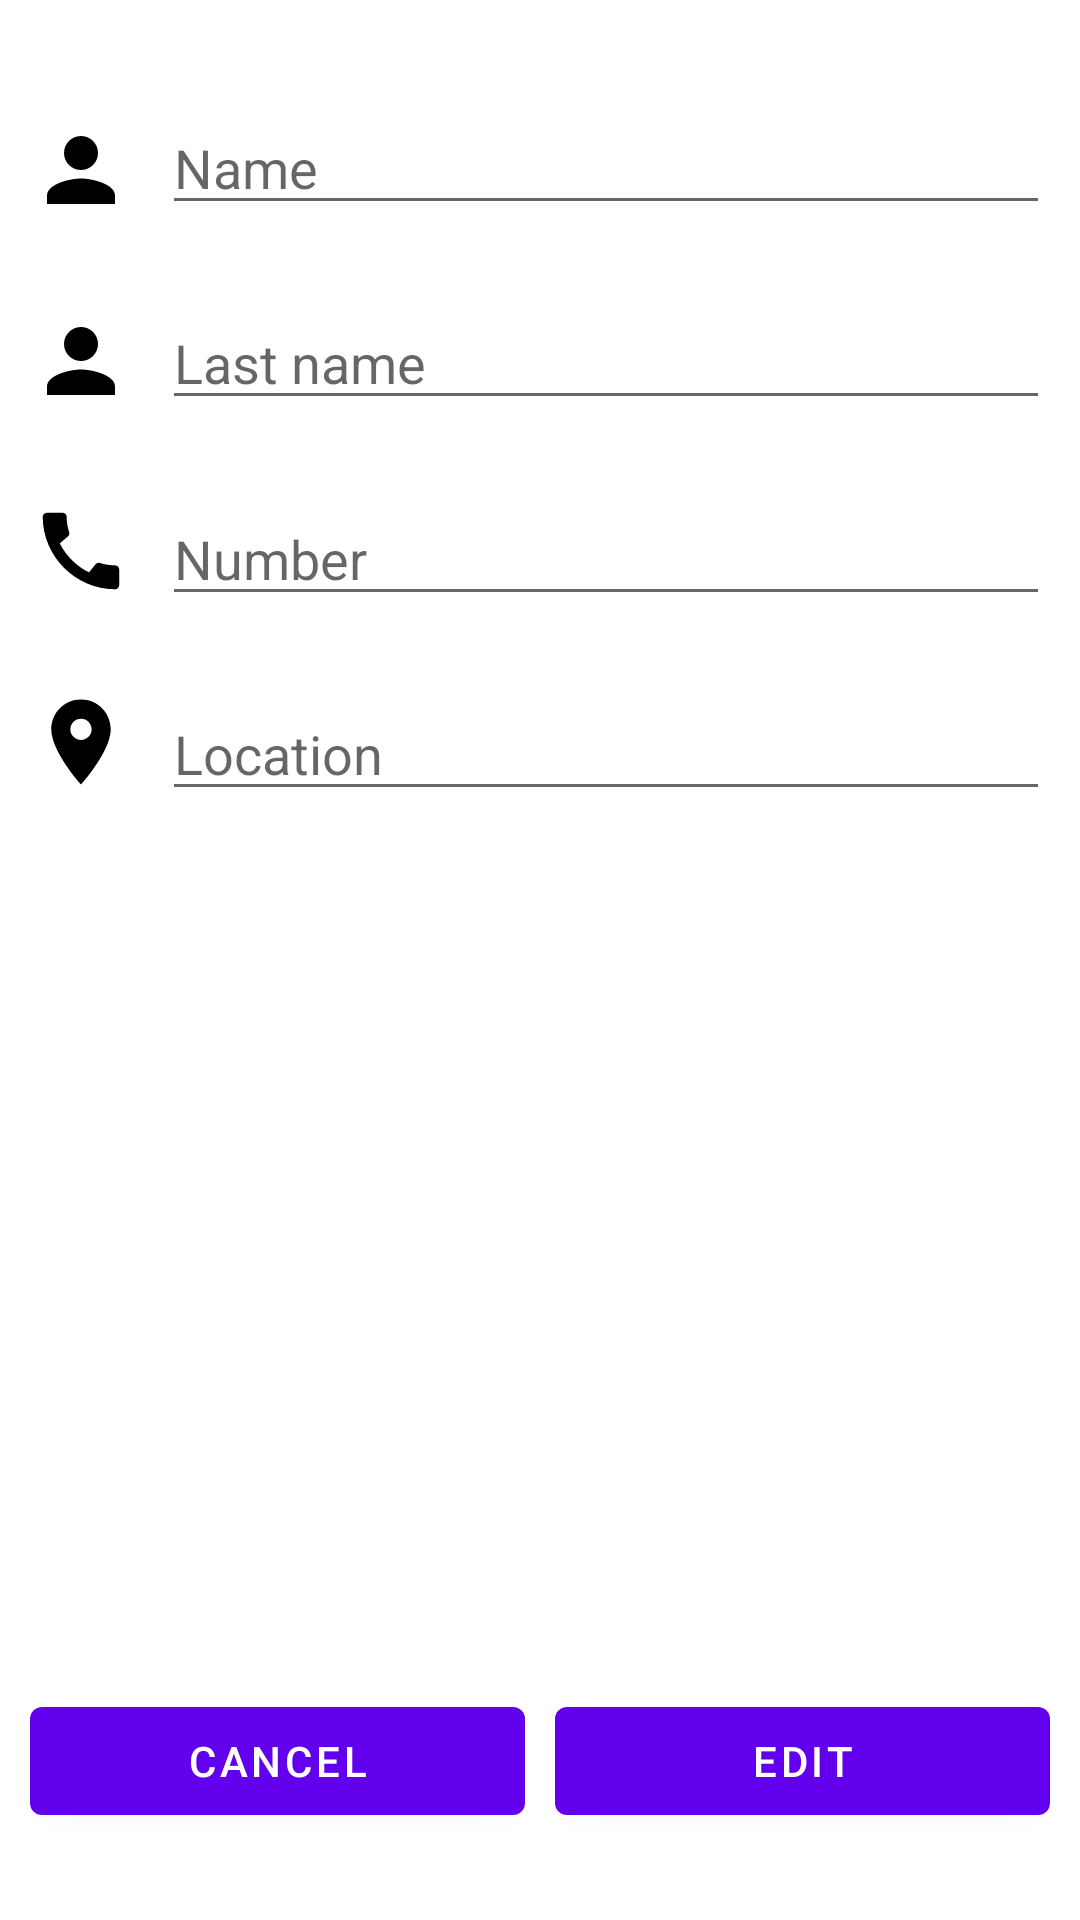

Layout XML and referenced resources for this Android screen:
<!-- AndroidManifest.xml: application theme Theme.ContactWithRoomDb -->
<!-- res/layout/activity_edit.xml -->
<?xml version="1.0" encoding="utf-8"?>
<androidx.constraintlayout.widget.ConstraintLayout xmlns:android="http://schemas.android.com/apk/res/android"
    xmlns:app="http://schemas.android.com/apk/res-auto"
    xmlns:tools="http://schemas.android.com/tools"
    android:layout_width="match_parent"
    android:layout_height="match_parent"
    android:padding="10dp"
    tools:context=".activity.AddContactActivity">

    <ImageView
        android:id="@+id/imageView"
        android:layout_width="wrap_content"
        android:layout_height="wrap_content"
        app:layout_constraintBottom_toTopOf="@+id/imageView2"
        app:layout_constraintEnd_toStartOf="@+id/editName"
        app:layout_constraintHorizontal_bias="0.5"
        app:layout_constraintStart_toStartOf="parent"
        app:layout_constraintTop_toTopOf="parent"
        app:srcCompat="@drawable/ic_black_person" />

    <EditText
        android:id="@+id/editName"
        android:layout_width="0dp"
        android:layout_height="wrap_content"
        android:layout_marginStart="10dp"
        android:ems="10"
        android:hint="Name"
        android:inputType="textPersonName"
        app:layout_constraintBottom_toTopOf="@+id/editLastName"
        app:layout_constraintEnd_toEndOf="parent"
        app:layout_constraintHorizontal_bias="0.5"
        app:layout_constraintStart_toEndOf="@+id/imageView"
        app:layout_constraintTop_toTopOf="parent" />

    <ImageView
        android:id="@+id/imageView2"
        android:layout_width="wrap_content"
        android:layout_height="wrap_content"
        app:layout_constraintBottom_toTopOf="@+id/imageView4"
        app:layout_constraintEnd_toStartOf="@+id/editLastName"
        app:layout_constraintHorizontal_bias="0.5"
        app:layout_constraintStart_toStartOf="parent"
        app:layout_constraintTop_toBottomOf="@+id/imageView"
        app:srcCompat="@drawable/ic_black_person" />

    <androidx.constraintlayout.widget.Guideline
        android:id="@+id/guideline2"
        android:layout_width="wrap_content"
        android:layout_height="wrap_content"
        android:orientation="horizontal"
        app:layout_constraintGuide_begin="284dp" />

    <EditText
        android:id="@+id/editLastName"
        android:layout_width="0dp"
        android:layout_height="wrap_content"
        android:layout_marginStart="10dp"
        android:ems="10"
        android:hint="Last name"
        android:inputType="textPersonName"
        app:layout_constraintBottom_toTopOf="@+id/editNumber"
        app:layout_constraintEnd_toEndOf="parent"
        app:layout_constraintHorizontal_bias="0.5"
        app:layout_constraintStart_toEndOf="@+id/imageView2"
        app:layout_constraintTop_toBottomOf="@+id/editName" />

    <EditText
        android:id="@+id/editNumber"
        android:layout_width="0dp"
        android:layout_height="wrap_content"
        android:layout_marginStart="10dp"
        android:ems="10"
        android:hint="Number"
        android:inputType="text"
        app:layout_constraintBottom_toTopOf="@+id/editLocation"
        app:layout_constraintEnd_toEndOf="parent"
        app:layout_constraintHorizontal_bias="0.5"
        app:layout_constraintStart_toEndOf="@+id/imageView4"
        app:layout_constraintTop_toBottomOf="@+id/editLastName" />

    <EditText
        android:id="@+id/editLocation"
        android:layout_width="0dp"
        android:layout_height="wrap_content"
        android:layout_marginStart="10dp"
        android:ems="10"
        android:hint="Location"
        android:inputType="text"
        app:layout_constraintBottom_toTopOf="@+id/guideline2"
        app:layout_constraintEnd_toEndOf="parent"
        app:layout_constraintHorizontal_bias="0.5"
        app:layout_constraintStart_toEndOf="@+id/imageView5"
        app:layout_constraintTop_toBottomOf="@+id/editNumber" />

    <ImageView
        android:id="@+id/imageView4"
        android:layout_width="wrap_content"
        android:layout_height="wrap_content"
        app:layout_constraintBottom_toTopOf="@+id/imageView5"
        app:layout_constraintEnd_toStartOf="@+id/editNumber"
        app:layout_constraintHorizontal_bias="0.5"
        app:layout_constraintStart_toStartOf="parent"
        app:layout_constraintTop_toBottomOf="@+id/imageView2"
        app:srcCompat="@drawable/ic_baseline_call_24" />

    <ImageView
        android:id="@+id/imageView5"
        android:layout_width="wrap_content"
        android:layout_height="wrap_content"
        app:layout_constraintBottom_toTopOf="@+id/guideline2"
        app:layout_constraintEnd_toStartOf="@+id/editLocation"
        app:layout_constraintHorizontal_bias="0.5"
        app:layout_constraintStart_toStartOf="parent"
        app:layout_constraintTop_toBottomOf="@+id/imageView4"
        app:srcCompat="@drawable/ic_baseline_location_on_24" />

    <androidx.constraintlayout.widget.Guideline
        android:id="@+id/guideline3"
        android:layout_width="wrap_content"
        android:layout_height="wrap_content"
        android:orientation="horizontal"
        app:layout_constraintGuide_end="86dp" />

    <Button
        android:id="@+id/btnCancel"
        android:layout_width="0dp"
        android:layout_height="wrap_content"
        android:layout_marginEnd="5dp"
        android:text="Cancel"
        app:layout_constraintBottom_toBottomOf="parent"
        app:layout_constraintEnd_toStartOf="@+id/btnEdit"
        app:layout_constraintHorizontal_bias="0.5"
        app:layout_constraintStart_toStartOf="parent"
        app:layout_constraintTop_toTopOf="@+id/guideline3" />

    <Button
        android:id="@+id/btnEdit"
        android:layout_width="0dp"
        android:layout_height="wrap_content"
        android:layout_marginStart="5dp"
        android:text="Edit"
        app:layout_constraintBottom_toBottomOf="parent"
        app:layout_constraintEnd_toEndOf="parent"
        app:layout_constraintHorizontal_bias="0.5"
        app:layout_constraintStart_toEndOf="@+id/btnCancel"
        app:layout_constraintTop_toTopOf="@+id/guideline3" />
</androidx.constraintlayout.widget.ConstraintLayout>
<!-- resources referenced by this layout -->
<resources>
  <!-- drawable ic_baseline_call_24 (drawable) -->
  <vector android:height="34dp" android:tint="#000000"
      android:viewportHeight="24" android:viewportWidth="24"
      android:width="34dp" xmlns:android="http://schemas.android.com/apk/res/android">
      <path android:fillColor="@android:color/white" android:pathData="M20.01,15.38c-1.23,0 -2.42,-0.2 -3.53,-0.56 -0.35,-0.12 -0.74,-0.03 -1.01,0.24l-1.57,1.97c-2.83,-1.35 -5.48,-3.9 -6.89,-6.83l1.95,-1.66c0.27,-0.28 0.35,-0.67 0.24,-1.02 -0.37,-1.11 -0.56,-2.3 -0.56,-3.53 0,-0.54 -0.45,-0.99 -0.99,-0.99H4.19C3.65,3 3,3.24 3,3.99 3,13.28 10.73,21 20.01,21c0.71,0 0.99,-0.63 0.99,-1.18v-3.45c0,-0.54 -0.45,-0.99 -0.99,-0.99z"/>
  </vector>
  <!-- drawable ic_baseline_location_on_24 (drawable) -->
  <vector xmlns:android="http://schemas.android.com/apk/res/android"
      android:width="34dp"
      android:height="34dp"
      android:tint="#000000"
      android:viewportWidth="24"
      android:viewportHeight="24">
      <path
          android:fillColor="@android:color/white"
          android:pathData="M12,2C8.13,2 5,5.13 5,9c0,5.25 7,13 7,13s7,-7.75 7,-13c0,-3.87 -3.13,-7 -7,-7zM12,11.5c-1.38,0 -2.5,-1.12 -2.5,-2.5s1.12,-2.5 2.5,-2.5 2.5,1.12 2.5,2.5 -1.12,2.5 -2.5,2.5z" />
  </vector>
  <!-- drawable ic_black_person (drawable) -->
  <vector android:height="34dp" android:tint="#000"
      android:viewportHeight="24" android:viewportWidth="24"
      android:width="34dp" xmlns:android="http://schemas.android.com/apk/res/android">
      <path android:fillColor="@android:color/white" android:pathData="M12,12c2.21,0 4,-1.79 4,-4s-1.79,-4 -4,-4 -4,1.79 -4,4 1.79,4 4,4zM12,14c-2.67,0 -8,1.34 -8,4v2h16v-2c0,-2.66 -5.33,-4 -8,-4z"/>
  </vector>
  <style name="Theme.ContactWithRoomDb" parent="Theme.MaterialComponents.DayNight.DarkActionBar">
          
          <item name="colorPrimary">@color/purple_500</item>
          <item name="colorPrimaryVariant">@color/purple_700</item>
          <item name="colorOnPrimary">@color/white</item>
          
          <item name="colorSecondary">@color/teal_200</item>
          <item name="colorSecondaryVariant">@color/teal_700</item>
          <item name="colorOnSecondary">@color/black</item>
          
          <item name="android:statusBarColor" tools:targetApi="l">?attr/colorPrimaryVariant</item>
          
      </style>
  <!-- not gathered from this repository: default colours our renderer supplied (Android Studio template values) -->
  <color name="purple_500">#FF6200EE</color>
  <color name="purple_700">#FF3700B3</color>
  <color name="teal_200">#FF03DAC5</color>
  <color name="teal_700">#FF018786</color>
  <color name="black">#FF000000</color>
  <color name="white">#FFFFFFFF</color>
</resources>
